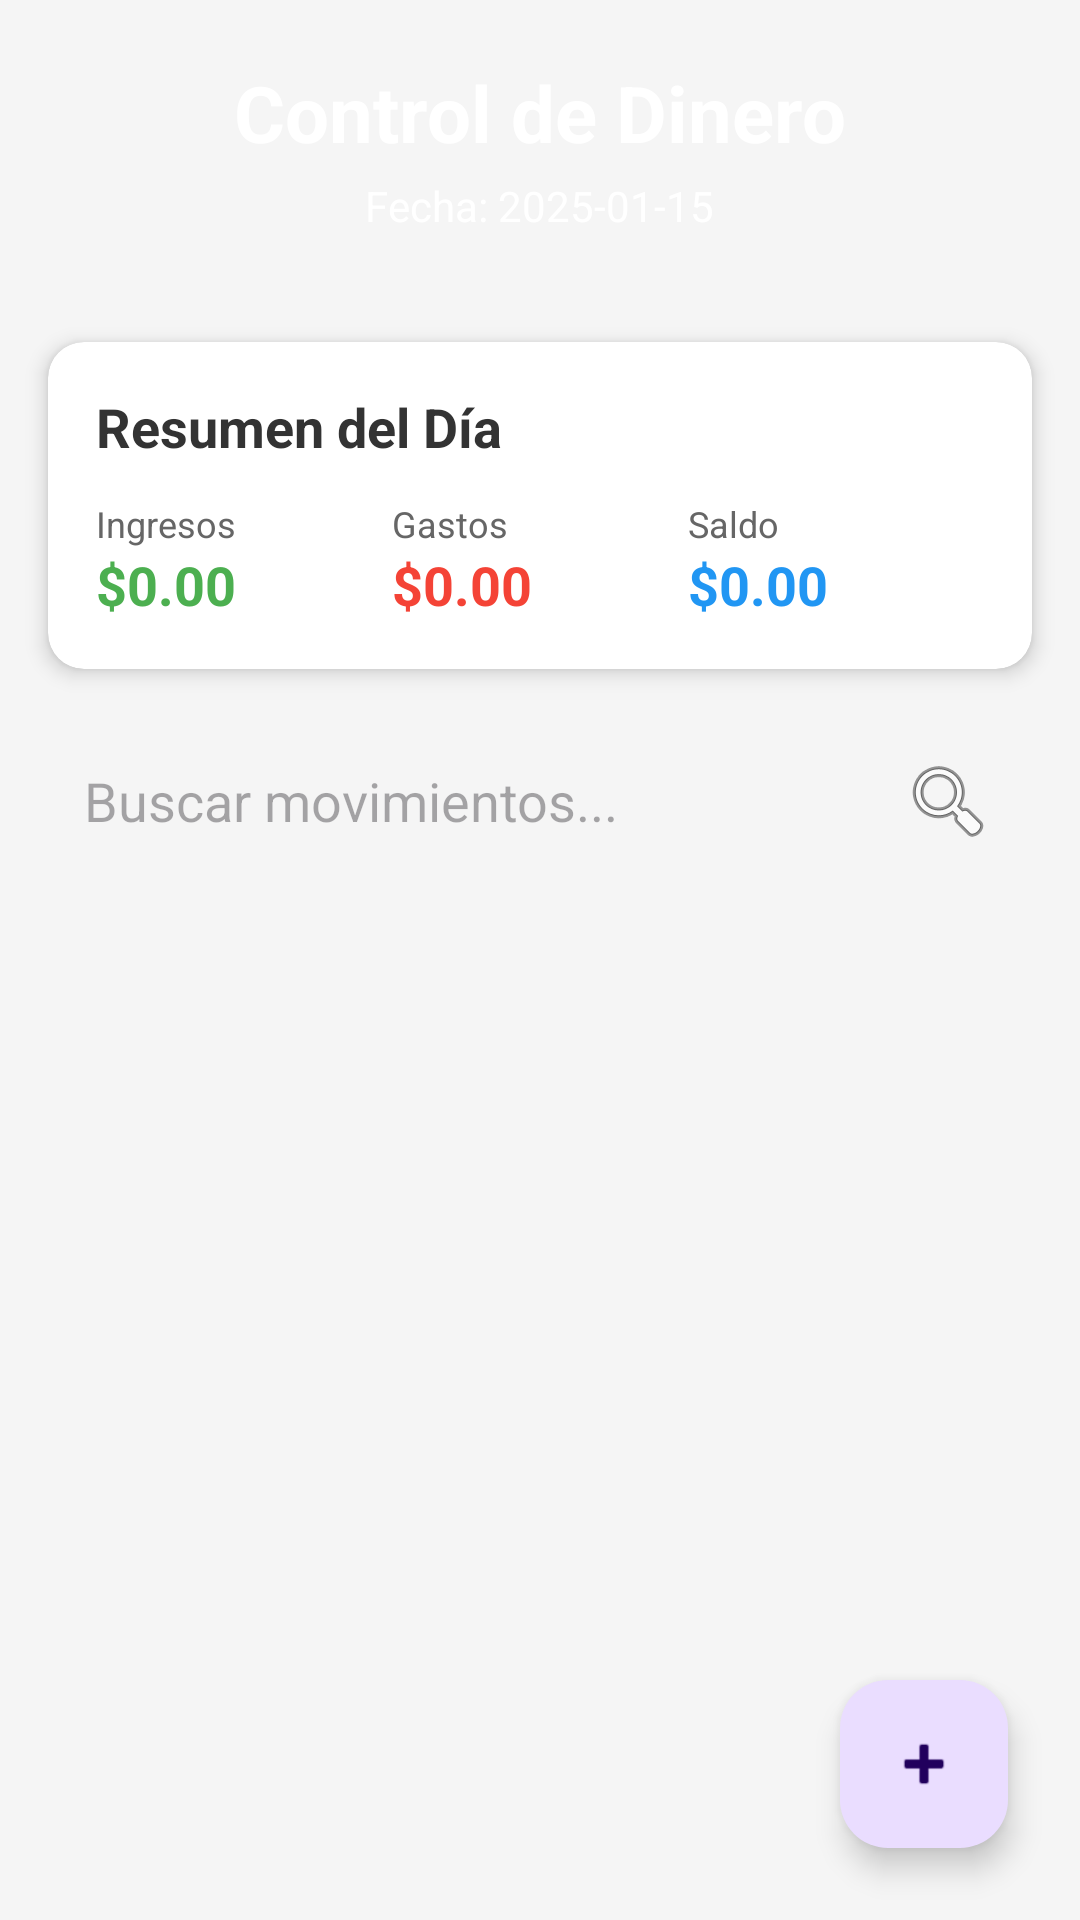

Android layout source for this screen:
<!-- AndroidManifest.xml: application theme Theme.ExamenParcialPrácticoCómputo2 -->
<!-- res/layout/activity_main.xml -->
<?xml version="1.0" encoding="utf-8"?>
<androidx.constraintlayout.widget.ConstraintLayout
    xmlns:android="http://schemas.android.com/apk/res/android"
    xmlns:app="http://schemas.android.com/apk/res-auto"
    android:layout_width="match_parent"
    android:layout_height="match_parent"
    android:background="#F5F5F5">

    <LinearLayout
        android:id="@+id/header"
        android:layout_width="match_parent"
        android:layout_height="wrap_content"
        android:orientation="vertical"
        android:background="@drawable/header_bg"
        android:padding="20dp"
        app:layout_constraintTop_toTopOf="parent">

        <TextView
            android:layout_width="wrap_content"
            android:layout_height="wrap_content"
            android:text="Control de Dinero"
            android:textSize="26sp"
            android:textStyle="bold"
            android:textColor="@android:color/white"
            android:layout_gravity="center_horizontal" />

        <TextView
            android:id="@+id/tv_fecha_actual"
            android:layout_width="wrap_content"
            android:layout_height="wrap_content"
            android:text="Fecha: 2025-01-15"
            android:textSize="14sp"
            android:textColor="@android:color/white"
            android:layout_gravity="center_horizontal"
            android:layout_marginTop="4dp" />
    </LinearLayout>

    <androidx.cardview.widget.CardView
        android:id="@+id/card_resumen"
        android:layout_width="0dp"
        android:layout_height="wrap_content"
        android:layout_margin="16dp"
        app:cardCornerRadius="12dp"
        app:cardElevation="4dp"
        app:layout_constraintTop_toBottomOf="@id/header"
        app:layout_constraintStart_toStartOf="parent"
        app:layout_constraintEnd_toEndOf="parent">

        <LinearLayout
            android:layout_width="match_parent"
            android:layout_height="wrap_content"
            android:orientation="vertical"
            android:padding="16dp">

            <TextView
                android:layout_width="wrap_content"
                android:layout_height="wrap_content"
                android:text="Resumen del Día"
                android:textSize="18sp"
                android:textStyle="bold"
                android:textColor="#333333" />

            <LinearLayout
                android:layout_width="match_parent"
                android:layout_height="wrap_content"
                android:orientation="horizontal"
                android:layout_marginTop="12dp">

                <LinearLayout
                    android:layout_width="0dp"
                    android:layout_height="wrap_content"
                    android:layout_weight="1"
                    android:orientation="vertical">

                    <TextView
                        android:layout_width="wrap_content"
                        android:layout_height="wrap_content"
                        android:text="Ingresos"
                        android:textSize="12sp"
                        android:textColor="#666666" />

                    <TextView
                        android:id="@+id/tv_ingresos"
                        android:layout_width="wrap_content"
                        android:layout_height="wrap_content"
                        android:text="$0.00"
                        android:textSize="18sp"
                        android:textStyle="bold"
                        android:textColor="#4CAF50" />
                </LinearLayout>

                <LinearLayout
                    android:layout_width="0dp"
                    android:layout_height="wrap_content"
                    android:layout_weight="1"
                    android:orientation="vertical">

                    <TextView
                        android:layout_width="wrap_content"
                        android:layout_height="wrap_content"
                        android:text="Gastos"
                        android:textSize="12sp"
                        android:textColor="#666666" />

                    <TextView
                        android:id="@+id/tv_gastos"
                        android:layout_width="wrap_content"
                        android:layout_height="wrap_content"
                        android:text="$0.00"
                        android:textSize="18sp"
                        android:textStyle="bold"
                        android:textColor="#F44336" />
                </LinearLayout>

                <LinearLayout
                    android:layout_width="0dp"
                    android:layout_height="wrap_content"
                    android:layout_weight="1"
                    android:orientation="vertical">

                    <TextView
                        android:layout_width="wrap_content"
                        android:layout_height="wrap_content"
                        android:text="Saldo"
                        android:textSize="12sp"
                        android:textColor="#666666" />

                    <TextView
                        android:id="@+id/tv_saldo"
                        android:layout_width="wrap_content"
                        android:layout_height="wrap_content"
                        android:text="$0.00"
                        android:textSize="18sp"
                        android:textStyle="bold"
                        android:textColor="#2196F3" />
                </LinearLayout>
            </LinearLayout>
        </LinearLayout>
    </androidx.cardview.widget.CardView>

    <EditText
        android:id="@+id/et_busqueda"
        android:layout_width="0dp"
        android:layout_height="wrap_content"
        android:layout_margin="16dp"
        android:hint="Buscar movimientos..."
        android:padding="12dp"
        android:background="@drawable/search_background"
        android:drawableEnd="@android:drawable/ic_menu_search"
        android:drawablePadding="8dp"
        app:layout_constraintTop_toBottomOf="@id/card_resumen"
        app:layout_constraintStart_toStartOf="parent"
        app:layout_constraintEnd_toEndOf="parent" />

    <androidx.recyclerview.widget.RecyclerView
        android:id="@+id/recycler_movimientos"
        android:layout_width="0dp"
        android:layout_height="0dp"
        android:layout_margin="16dp"
        app:layout_constraintTop_toBottomOf="@id/et_busqueda"
        app:layout_constraintBottom_toBottomOf="parent"
        app:layout_constraintStart_toStartOf="parent"
        app:layout_constraintEnd_toEndOf="parent" />

    <com.google.android.material.floatingactionbutton.FloatingActionButton
        android:id="@+id/btn_agregar"
        android:layout_width="wrap_content"
        android:layout_height="wrap_content"
        android:layout_margin="24dp"
        android:src="@android:drawable/ic_input_add"
        android:contentDescription="Agregar movimiento"
        app:layout_constraintBottom_toBottomOf="parent"
        app:layout_constraintEnd_toEndOf="parent" />

</androidx.constraintlayout.widget.ConstraintLayout>
<!-- resources referenced by this layout -->
<resources>
  <style name="Theme.ExamenParcialPrácticoCómputo2" parent="Base.Theme.ExamenParcialPrácticoCómputo2" />
  <style name="Base.Theme.ExamenParcialPrácticoCómputo2" parent="Theme.Material3.DayNight.NoActionBar">
          
          
      </style>
</resources>
